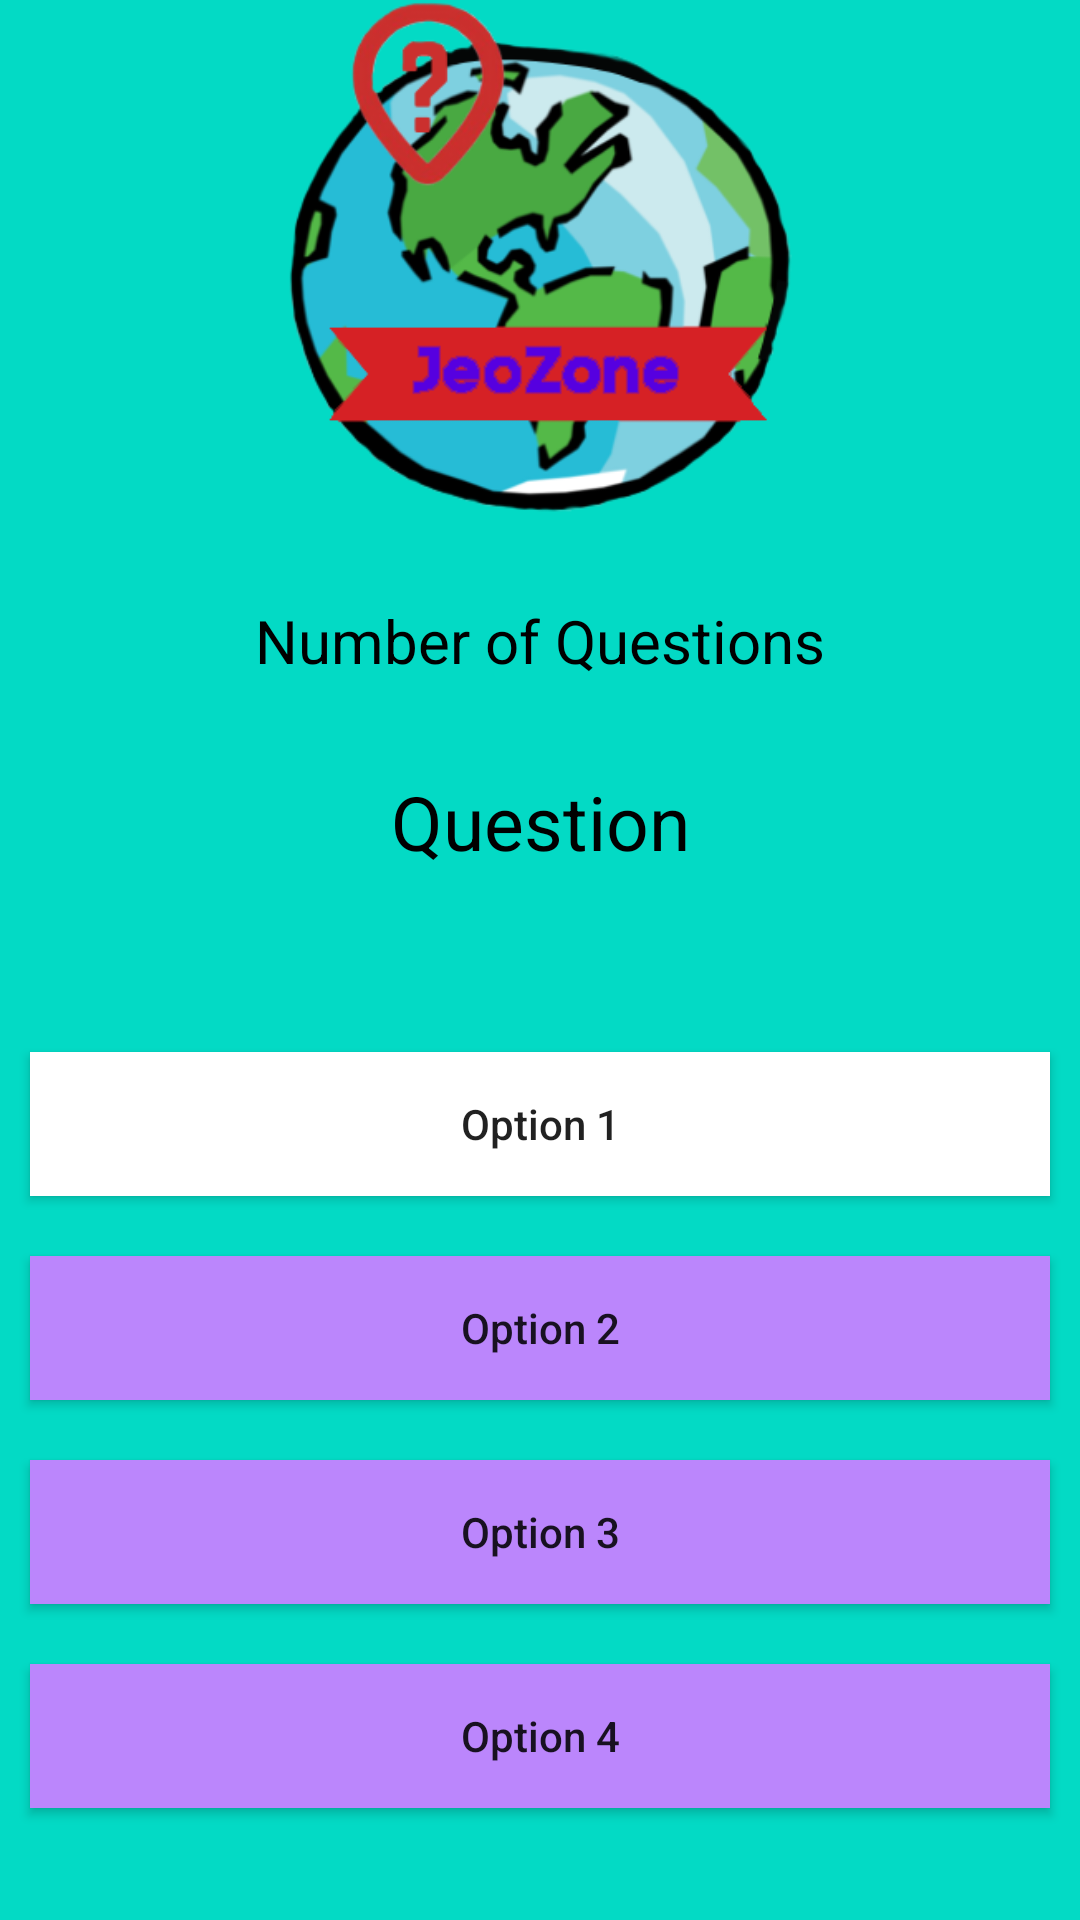

Produce the Android XML layout that renders to this screen, including the resource entries it uses.
<!-- AndroidManifest.xml: application theme Theme.JeoZoneFinal -->
<!-- res/layout/activity_game_screen2.xml -->
<?xml version="1.0" encoding="utf-8"?>
<RelativeLayout xmlns:android="http://schemas.android.com/apk/res/android"
    xmlns:app="http://schemas.android.com/apk/res-auto"
    xmlns:tools="http://schemas.android.com/tools"
    android:layout_width="match_parent"
    android:layout_height="match_parent"
    tools:context=".MainActivity"
    android:background="@color/teal_200"
    >

    <TextView
        android:id="@+id/idTVQuestionAttempt"
        android:layout_width="match_parent"
        android:layout_height="wrap_content"
        android:layout_marginTop="200dp"
        android:gravity="center"
        android:text="Number of Questions"
        android:textAlignment="center"
        android:textAllCaps="false"
        android:textColor="@color/black"
        android:textSize="20sp" />

    <TextView
        android:id="@+id/idTVQuestion"
        android:layout_width="match_parent"
        android:layout_height="wrap_content"
        android:layout_below="@id/idTVQuestionAttempt"
        android:layout_marginTop="30dp"
        android:gravity="center"
        android:text="Question"
        android:textAlignment="center"
        android:textColor="@color/black"
        android:textSize="25sp" />

    <LinearLayout
        android:layout_width="match_parent"
        android:layout_height="wrap_content"
        android:layout_below="@id/idTVQuestion"
        android:layout_marginTop="50dp"
        android:orientation="vertical">

        <Button
            android:id="@+id/idBtnOption1"
            android:layout_width="match_parent"
            android:layout_height="wrap_content"
            android:layout_margin="10dp"
            android:background="@color/white"
            android:padding="4dp"
            android:text="Option 1"
            android:textAllCaps="false" />

        <Button
            android:id="@+id/idBtnOption2"
            android:layout_width="match_parent"
            android:layout_height="wrap_content"
            android:layout_margin="10dp"
            android:background="@color/purple_200"
            android:padding="4dp"
            android:text="Option 2"
            android:textAllCaps="false" />

        <Button
            android:id="@+id/idBtnOption3"
            android:layout_width="match_parent"
            android:layout_height="wrap_content"
            android:layout_margin="10dp"
            android:background="@color/purple_200"
            android:padding="4dp"
            android:text="Option 3"
            android:textAllCaps="false" />

        <Button
            android:id="@+id/idBtnOption4"
            android:layout_width="match_parent"
            android:layout_height="wrap_content"
            android:layout_margin="10dp"
            android:background="@color/purple_200"
            android:padding="4dp"
            android:text="Option 4"
            android:textAllCaps="false" />

    </LinearLayout>

    <ImageView
        android:id="@+id/imageView"
        android:layout_width="match_parent"
        android:layout_height="171dp"
        app:srcCompat="@drawable/jeozonelogotransparent" />


</RelativeLayout>
<!-- resources referenced by this layout -->
<resources>
  <!-- drawable jeozonelogotransparent: png bitmap (drawable, 57606 bytes) -->
  <style name="Theme.JeoZoneFinal" parent="Theme.MaterialComponents.DayNight.DarkActionBar">
          
          <item name="colorPrimary">@color/purple_500</item>
          <item name="colorPrimaryVariant">@color/purple_700</item>
          <item name="colorOnPrimary">@color/white</item>
          
          <item name="colorSecondary">@color/teal_200</item>
          <item name="colorSecondaryVariant">@color/teal_700</item>
          <item name="colorOnSecondary">@color/black</item>
          
          <item name="android:statusBarColor" tools:targetApi="l">?attr/colorPrimaryVariant</item>
          
      </style>
  <!-- not gathered from this repository: default colours our renderer supplied (Android Studio template values) -->
  <color name="purple_200">#FFBB86FC</color>
  <color name="purple_500">#FF6200EE</color>
  <color name="purple_700">#FF3700B3</color>
  <color name="teal_200">#FF03DAC5</color>
  <color name="teal_700">#FF018786</color>
  <color name="black">#FF000000</color>
  <color name="white">#FFFFFFFF</color>
</resources>
